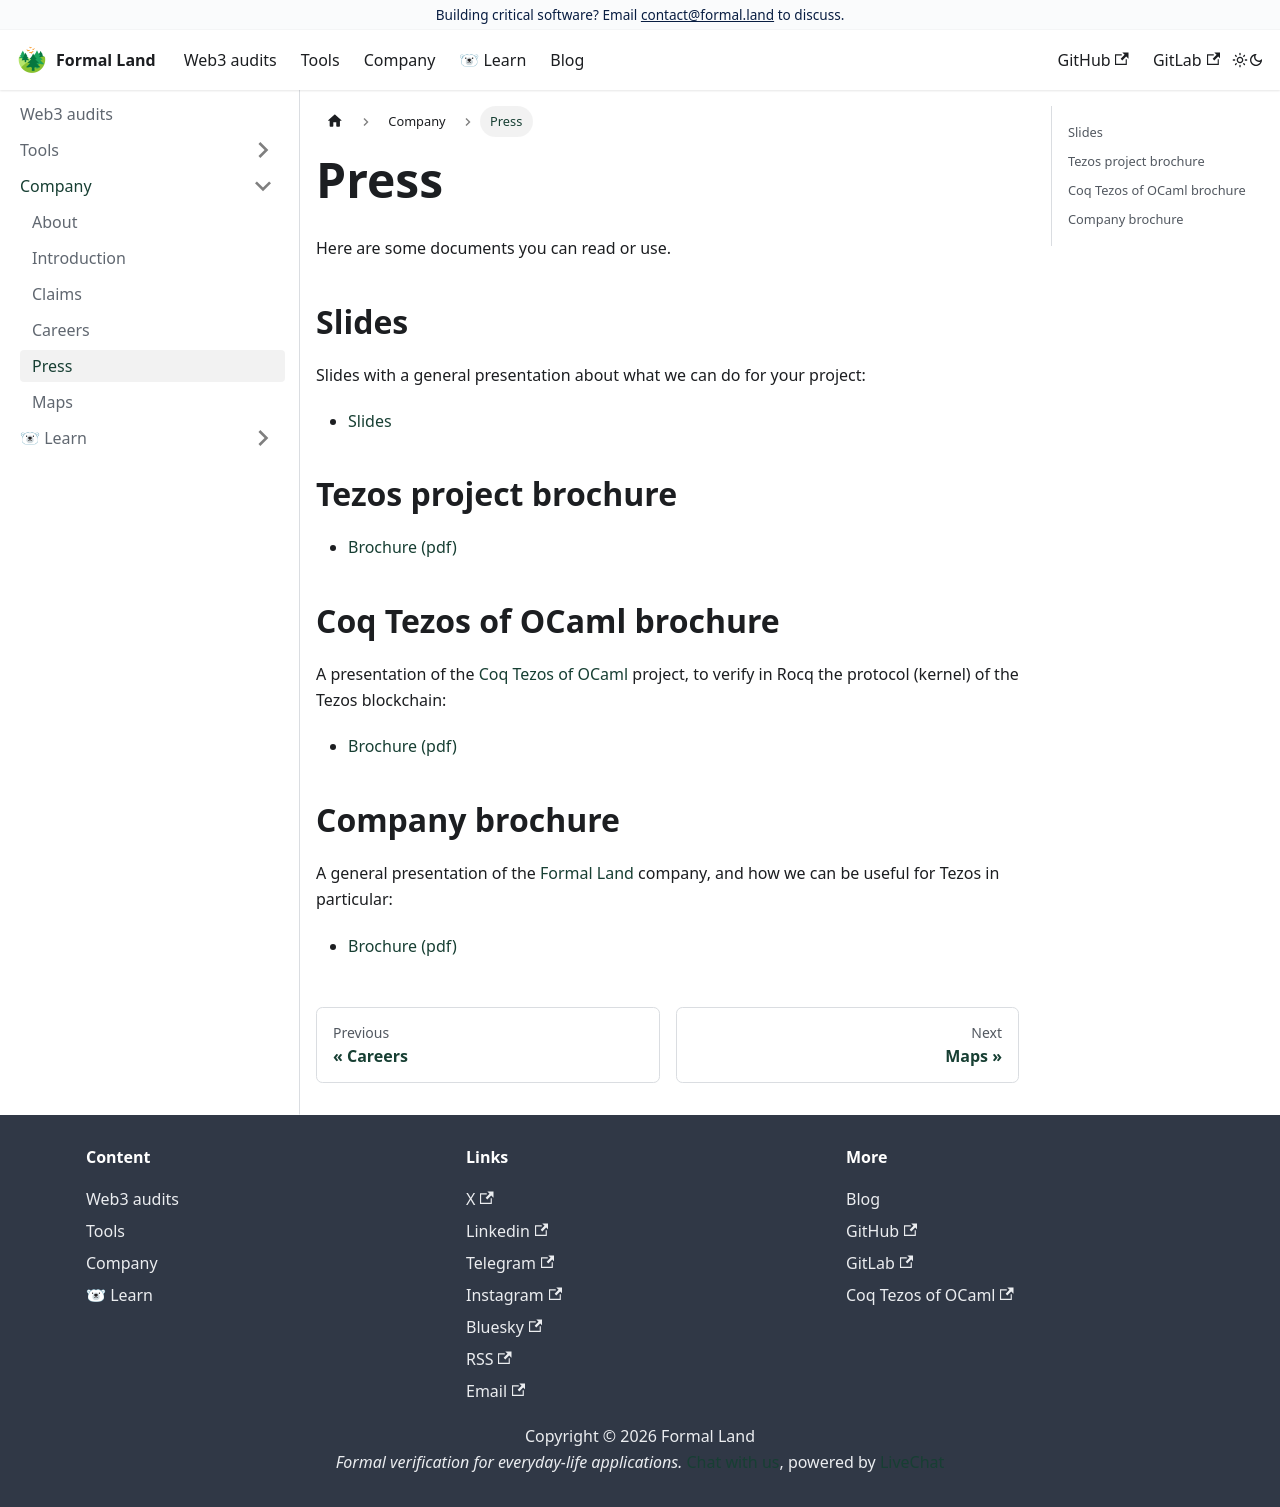

repository: formal-land/formal.land · page: docs/company/press.html · generator: docusaurus

# Press
Here are some documents you can read or use.

## Slides
Slides with a general presentation about what we can do for your project:
* [Slides](https://formal.land/general-presentation/)

## Tezos project brochure
* [Brochure (pdf)](press/brochure-tezos.pdf)

## Coq Tezos of OCaml brochure
A presentation of the [Coq Tezos of OCaml](https://nomadic-labs.gitlab.io/coq-tezos-of-ocaml/) project, to verify in Rocq the protocol (kernel) of the Tezos blockchain:
* [Brochure (pdf)](press/brochure-coq-tezos-of-ocaml.pdf)

## Company brochure
A general presentation of the [Formal Land](/) company, and how we can be useful for Tezos in particular:
* [Brochure (pdf)](press/brochure-formal-land.pdf)
